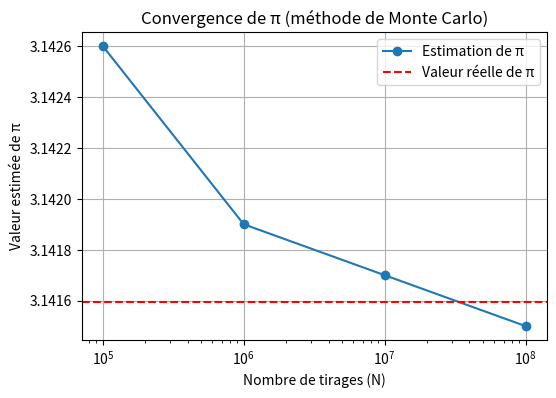

Generate this figure with matplotlib:
import matplotlib.pyplot as plt
import pandas as pd

data = {
    "N": [1e5, 1e6, 1e7, 1e8],
    "pi": [3.1426, 3.1419, 3.1417, 3.1415],
    "time": [0.05, 0.48, 4.6, 45.1]
}

df = pd.DataFrame(data)
plt.figure(figsize=(6,4))
plt.plot(df["N"], df["pi"], "o-", label="Estimation de π")
plt.axhline(3.1415926535, color="r", linestyle="--", label="Valeur réelle de π")
plt.xscale("log")
plt.xlabel("Nombre de tirages (N)")
plt.ylabel("Valeur estimée de π")
plt.title("Convergence de π (méthode de Monte Carlo)")
plt.savefig("convergence.png", dpi=300)
plt.legend()
plt.grid()
plt.show()
